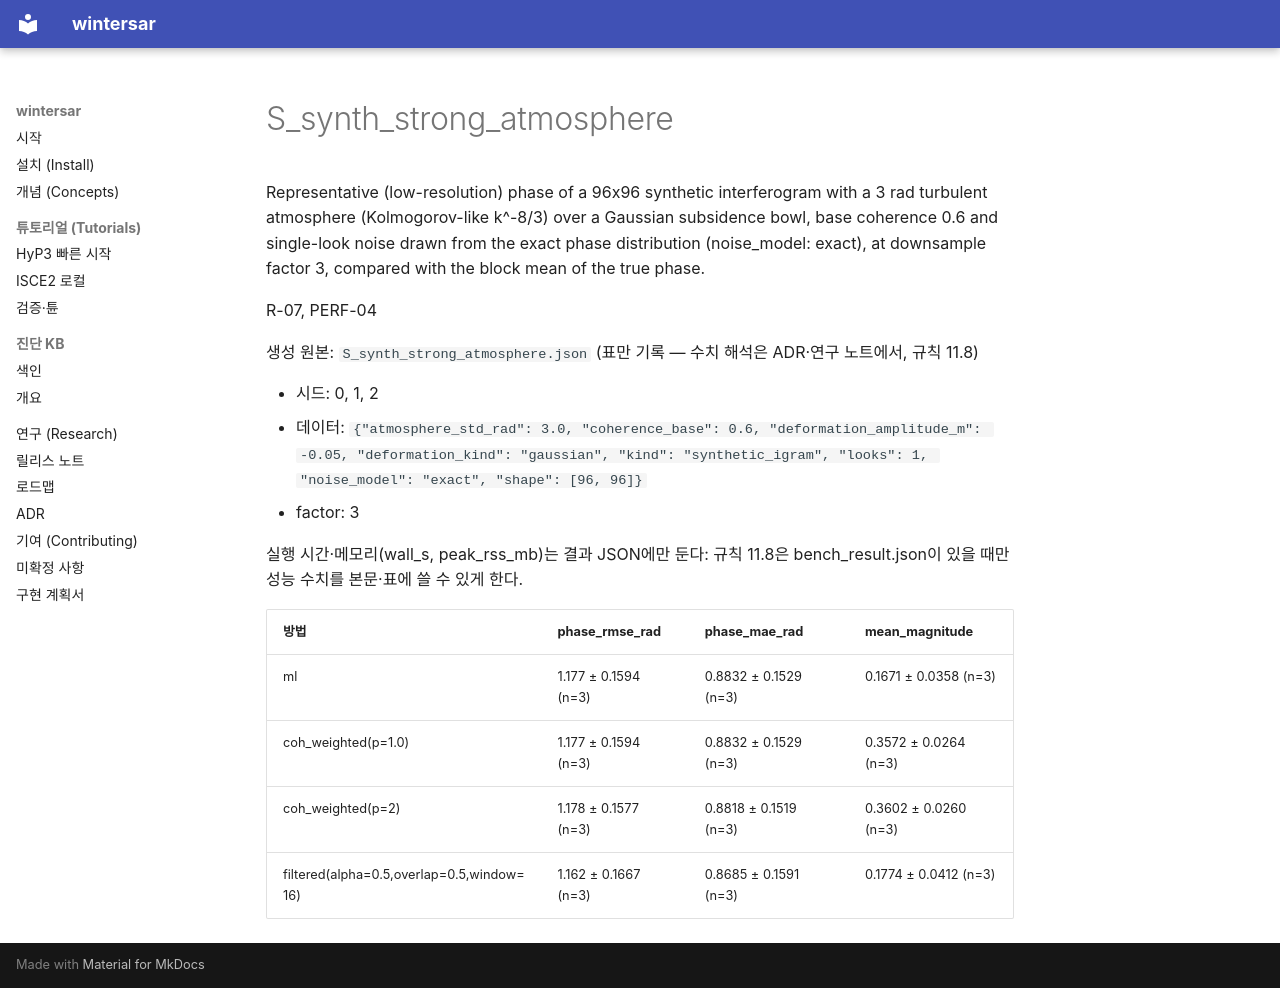

repository: taylor224/WinterSAR · page: research/results/S_synth_strong_atmosphere/index.html · generator: mkdocs

# S_synth_strong_atmosphere

Representative (low-resolution) phase of a 96x96 synthetic interferogram with a 3 rad turbulent atmosphere (Kolmogorov-like k^-8/3) over a Gaussian subsidence bowl, base coherence 0.6 and single-look noise drawn from the exact phase distribution (noise_model: exact), at downsample factor 3, compared with the block mean of the true phase.

R-07, PERF-04

생성 원본: `S_synth_strong_atmosphere.json` (표만 기록 — 수치 해석은 ADR·연구 노트에서, 규칙 11.8)

- 시드: 0, 1, 2
- 데이터: `{"atmosphere_std_rad": 3.0, "coherence_base": 0.6, "deformation_amplitude_m": -0.05, "deformation_kind": "gaussian", "kind": "synthetic_igram", "looks": 1, "noise_model": "exact", "shape": [96, 96]}`
- factor: 3

실행 시간·메모리(wall_s, peak_rss_mb)는 결과 JSON에만 둔다: 규칙 11.8은 bench_result.json이 있을 때만 성능 수치를 본문·표에 쓸 수 있게 한다.

| 방법 | phase_rmse_rad | phase_mae_rad | mean_magnitude |
|---|---|---|---|
| ml | 1.177 ± 0.1594 (n=3) | 0.8832 ± 0.1529 (n=3) | 0.1671 ± 0.0358 (n=3) |
| coh_weighted(p=1.0) | 1.177 ± 0.1594 (n=3) | 0.8832 ± 0.1529 (n=3) | 0.3572 ± 0.0264 (n=3) |
| coh_weighted(p=2) | 1.178 ± 0.1577 (n=3) | 0.8818 ± 0.1519 (n=3) | 0.3602 ± 0.0260 (n=3) |
| filtered(alpha=0.5,overlap=0.5,window=16) | 1.162 ± 0.1667 (n=3) | 0.8685 ± 0.1591 (n=3) | 0.1774 ± 0.0412 (n=3) |
